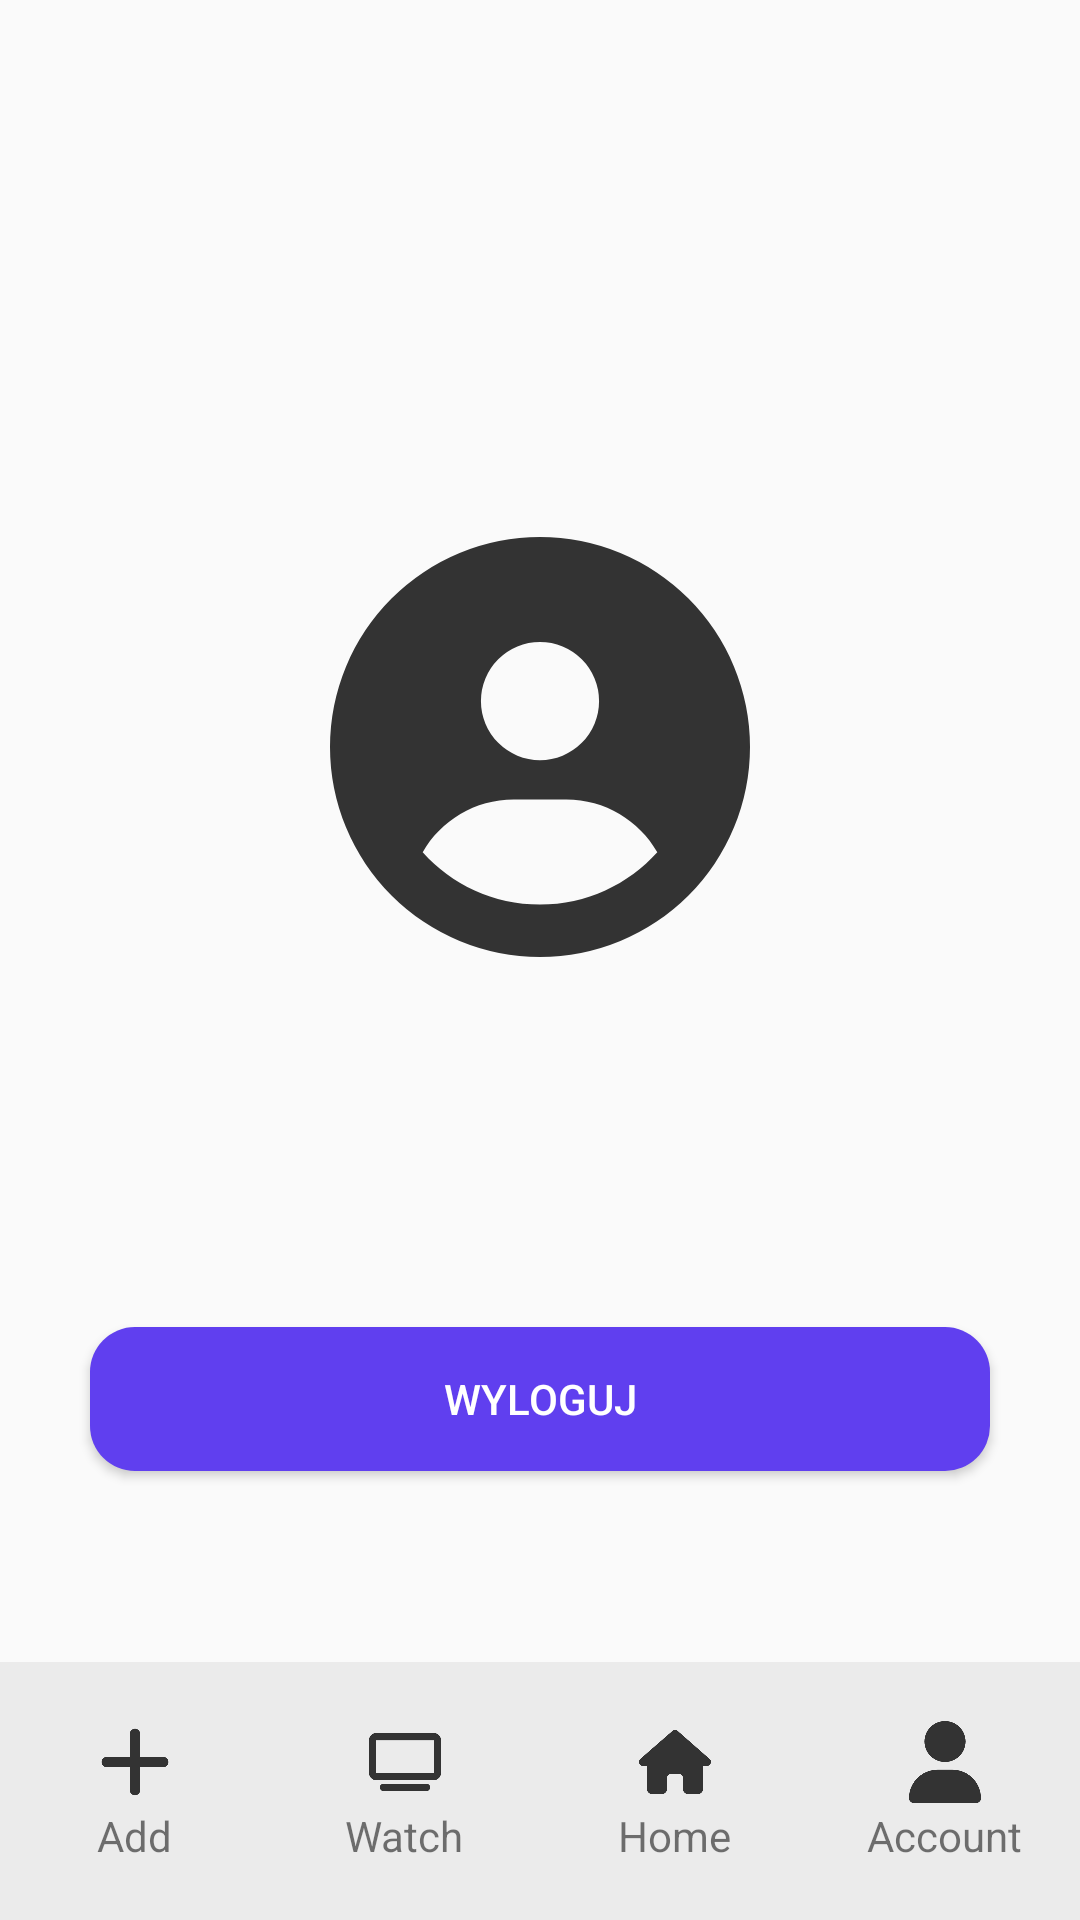

Reconstruct the res/layout file that produces this screen, plus the resources it refers to.
<!-- AndroidManifest.xml: application theme Theme.CineShare -->
<!-- res/layout/account_setings.xml -->
<?xml version="1.0" encoding="utf-8"?>
<RelativeLayout xmlns:android="http://schemas.android.com/apk/res/android"
    xmlns:tools="http://schemas.android.com/tools"
    android:layout_width="match_parent"
    android:layout_height="match_parent"
    tools:context=".AccountSetings">

    <LinearLayout
        android:id="@+id/container"
        android:layout_width="match_parent"
        android:layout_height="599dp"
        android:layout_centerInParent="true"
        android:gravity="center"
        android:orientation="vertical">

        
        <ImageView
            android:id="@+id/imageView"
            android:layout_width="200dp"
            android:layout_height="200dp"
            android:padding="30dp"
            android:scaleType="centerCrop"
            android:src="@drawable/circle_user" />

        
        <TextView
            android:id="@+id/textViewUsername"
            android:layout_width="match_parent"
            android:layout_height="wrap_content"
            android:layout_marginTop="16dp"
            android:gravity="center_horizontal"
            android:text=""
            android:textColor="#333"
            android:textSize="24sp" />

        
        <Button
            android:id="@+id/logoutButton"
            android:layout_width="300dp"
            android:layout_height="wrap_content"
            android:layout_marginTop="45dp"
            android:background="@drawable/singin_button_background"
            android:text="wyloguj"
            android:textColor="#fff" />
    </LinearLayout>

    <LinearLayout
        android:id="@+id/bottomButtons"
        android:layout_width="match_parent"
        android:layout_height="86dp"
        android:layout_alignParentBottom="true"
        android:background="@color/second_color"
        android:gravity="center_vertical"
        android:orientation="horizontal">

        <LinearLayout
            android:id="@+id/addFilm"
            android:layout_width="0dp"
            android:layout_height="70dp"
            android:layout_weight="1"
            android:gravity="center"
            android:orientation="vertical"
            android:padding="10dp">

            <ImageButton
                android:id="@+id/button1"
                android:layout_width="wrap_content"
                android:layout_height="30dp"
                android:background="?android:attr/selectableItemBackground"
                android:clickable="false"
                android:src="@drawable/add" />

            <TextView
                android:layout_width="wrap_content"
                android:layout_height="wrap_content"
                android:text="Add" />

        </LinearLayout>

        <LinearLayout
            android:id="@+id/watchFilm"
            android:layout_width="0dp"
            android:layout_height="70dp"
            android:layout_weight="1"
            android:gravity="center"
            android:orientation="vertical"
            android:padding="10dp">

            <ImageButton
                android:id="@+id/button2"
                android:layout_width="wrap_content"
                android:layout_height="30dp"
                android:background="?android:attr/selectableItemBackground"
                android:clickable="false"
                android:src="@drawable/tv" />

            <TextView
                android:layout_width="wrap_content"
                android:layout_height="wrap_content"
                android:text="Watch" />

        </LinearLayout>

        <LinearLayout
            android:id="@+id/home"
            android:layout_width="0dp"
            android:layout_height="70dp"
            android:layout_weight="1"
            android:gravity="center"
            android:orientation="vertical"
            android:padding="10dp">

            <ImageButton
                android:id="@+id/button4"
                android:layout_width="wrap_content"
                android:layout_height="30dp"
                android:background="?android:attr/selectableItemBackground"
                android:clickable="false"
                android:src="@drawable/home" />

            <TextView
                android:layout_width="wrap_content"
                android:layout_height="wrap_content"
                android:text="Home" />

        </LinearLayout>

        <LinearLayout
            android:id="@+id/accSetings"
            android:layout_width="0dp"
            android:layout_height="70dp"
            android:layout_weight="1"
            android:gravity="center"
            android:orientation="vertical"
            android:padding="10dp">

            <ImageButton
                android:id="@+id/button3"
                android:layout_width="wrap_content"
                android:layout_height="30dp"
                android:background="?android:attr/selectableItemBackground"
                android:clickable="false"
                android:src="@drawable/user" />

            <TextView
                android:layout_width="wrap_content"
                android:layout_height="wrap_content"
                android:text="Account" />

        </LinearLayout>
    </LinearLayout>
</RelativeLayout>
<!-- resources referenced by this layout -->
<resources>
  <color name="second_color">#EBEBEB</color>
  <!-- drawable add (drawable) -->
  <vector android:height="27.428572dp" android:viewportHeight="512"
      android:viewportWidth="448" android:width="24dp" xmlns:android="http://schemas.android.com/apk/res/android">
      <path android:fillColor="#333" android:pathData="M256,80c0,-17.7 -14.3,-32 -32,-32s-32,14.3 -32,32V224H48c-17.7,0 -32,14.3 -32,32s14.3,32 32,32H192V432c0,17.7 14.3,32 32,32s32,-14.3 32,-32V288H400c17.7,0 32,-14.3 32,-32s-14.3,-32 -32,-32H256V80z"/>
  </vector>
  <!-- drawable circle_user (drawable) -->
  <vector android:height="36dp" android:viewportHeight="512"
      android:viewportWidth="512" android:width="36dp" xmlns:android="http://schemas.android.com/apk/res/android">
      <path android:fillColor="#333" android:pathData="M399,384.2C376.9,345.8 335.4,320 288,320L224,320c-47.4,0 -88.9,25.8 -111,64.2c35.2,39.2 86.2,63.8 143,63.8s107.8,-24.7 143,-63.8zM0,256a256,256 0,1 1,512 0A256,256 0,1 1,0 256zM256,272a72,72 0,1 0,0 -144,72 72,0 1,0 0,144z"/>
  </vector>
  <!-- drawable home (drawable) -->
  <vector android:height="21.333334dp" android:viewportHeight="512"
      android:viewportWidth="576" android:width="24dp" xmlns:android="http://schemas.android.com/apk/res/android">
      <path android:fillColor="#333" android:pathData="M575.8,255.5c0,18 -15,32.1 -32,32.1h-32l0.7,160.2c0,2.7 -0.2,5.4 -0.5,8.1V472c0,22.1 -17.9,40 -40,40H456c-1.1,0 -2.2,0 -3.3,-0.1c-1.4,0.1 -2.8,0.1 -4.2,0.1H416,392c-22.1,0 -40,-17.9 -40,-40V448,384c0,-17.7 -14.3,-32 -32,-32H256c-17.7,0 -32,14.3 -32,32v64,24c0,22.1 -17.9,40 -40,40H160,128.1c-1.5,0 -3,-0.1 -4.5,-0.2c-1.2,0.1 -2.4,0.2 -3.6,0.2H104c-22.1,0 -40,-17.9 -40,-40V360c0,-0.9 0,-1.9 0.1,-2.8V287.6H32c-18,0 -32,-14 -32,-32.1c0,-9 3,-17 10,-24L266.4,8c7,-7 15,-8 22,-8s15,2 21,7L564.8,231.5c8,7 12,15 11,24z"/>
  </vector>
  <!-- drawable singin_button_background (drawable) -->
  <?xml version="1.0" encoding="utf-8"?>
  <layer-list xmlns:android="http://schemas.android.com/apk/res/android">
      
      <item>
          <shape android:shape="rectangle">
              <solid android:color="@color/main_color" />
              <corners android:radius="15dp" /> 
          </shape>
      </item>
  </layer-list>
  <!-- drawable tv (drawable) -->
  <vector android:height="19.2dp" android:viewportHeight="512"
      android:viewportWidth="640" android:width="24dp" xmlns:android="http://schemas.android.com/apk/res/android">
      <path android:fillColor="#333" android:pathData="M64,64V352H576V64H64zM0,64C0,28.7 28.7,0 64,0H576c35.3,0 64,28.7 64,64V352c0,35.3 -28.7,64 -64,64H64c-35.3,0 -64,-28.7 -64,-64V64zM128,448H512c17.7,0 32,14.3 32,32s-14.3,32 -32,32H128c-17.7,0 -32,-14.3 -32,-32s14.3,-32 32,-32z"/>
  </vector>
  <!-- drawable user (drawable) -->
  <vector android:height="27.428572dp" android:viewportHeight="512"
      android:viewportWidth="448" android:width="24dp" xmlns:android="http://schemas.android.com/apk/res/android">
      <path android:fillColor="#333" android:pathData="M224,256A128,128 0,1 0,224 0a128,128 0,1 0,0 256zM178.3,304C79.8,304 0,383.8 0,482.3C0,498.7 13.3,512 29.7,512L418.3,512c16.4,0 29.7,-13.3 29.7,-29.7C448,383.8 368.2,304 269.7,304L178.3,304z"/>
  </vector>
  <style name="Theme.CineShare" parent="android:Theme.Material.Light.NoActionBar" />
  <color name="main_color">#603FEF</color>
</resources>
